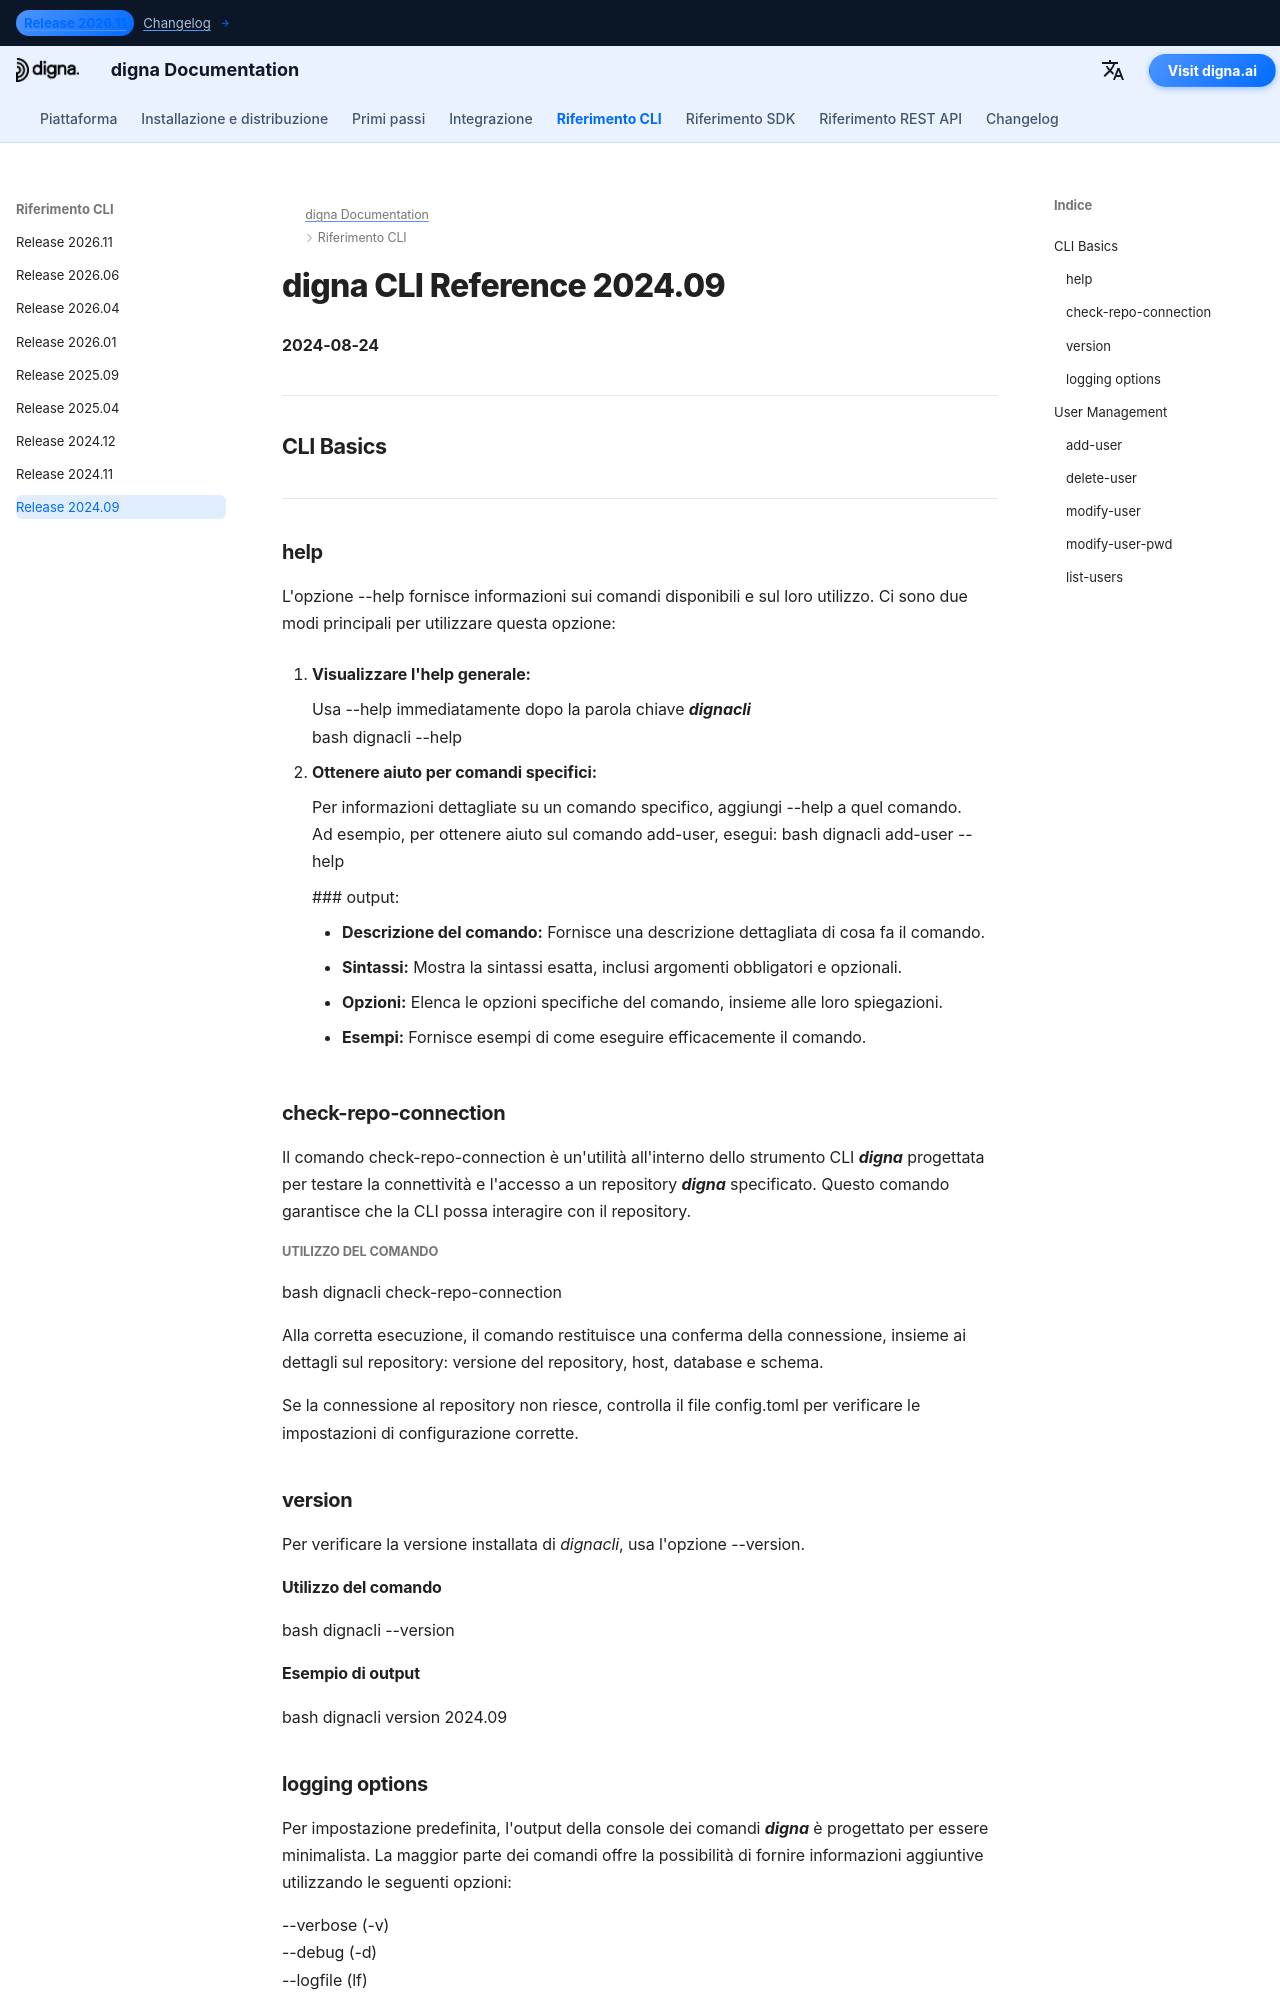

repository: dignaai/digna-docs · page: it/cli/Command_Line_Interface_202409/index.html · generator: mkdocs

---
title: digna CLI Reference 2024.09 – Commands & Examples | digna Documentation
description: Complete reference for digna CLI release 2024.09. Learn how to manage users, repositories, and data with commands such as add-user, check-repo-connection, upgrade-repo, inspect, tls-status, and more.
image: /assets/logo_square.png
---

# digna CLI Reference 2024.09
**2024-08-24**

---

## CLI Basics

---

###   help

L'opzione --help fornisce informazioni sui comandi disponibili e sul loro utilizzo. Ci sono due modi principali per utilizzare questa opzione:

1. **Visualizzare l'help generale:**
   
    Usa --help immediatamente dopo la parola chiave ***dignacli***  
   bash
   dignacli --help

3.  **Ottenere aiuto per comandi specifici:**  
  
    Per informazioni dettagliate su un comando specifico, aggiungi --help a quel comando.  
    Ad esempio, per ottenere aiuto sul comando add-user, esegui:
     bash
     dignacli add-user --help
     

     ### output:
      
     - **Descrizione del comando:** Fornisce una descrizione dettagliata di cosa fa il comando.  
     - **Sintassi:** Mostra la sintassi esatta, inclusi argomenti obbligatori e opzionali.  
     - **Opzioni:** Elenca le opzioni specifiche del comando, insieme alle loro spiegazioni.  
     - **Esempi:** Fornisce esempi di come eseguire efficacemente il comando.

  
###   check-repo-connection

Il comando check-repo-connection è un'utilità all'interno dello strumento CLI ***digna*** progettata per testare la connettività e l'accesso a un repository ***digna*** specificato. Questo comando garantisce che la CLI possa interagire con il repository.
      
##### Utilizzo del comando
bash
dignacli check-repo-connection


Alla corretta esecuzione, il comando restituisce una conferma della connessione, insieme ai dettagli sul repository: versione del repository, host, database e schema.  
  
Se la connessione al repository non riesce, controlla il file config.toml per verificare le impostazioni di configurazione corrette.

###   version

Per verificare la versione installata di *dignacli*, usa l'opzione --version.  
  
#### Utilizzo del comando
bash
dignacli --version

  
#### Esempio di output
bash
dignacli version 2024.09


###   logging options
  
Per impostazione predefinita, l'output della console dei comandi ***digna*** è progettato per essere minimalista. La maggior parte dei comandi offre la possibilità di fornire informazioni aggiuntive utilizzando le seguenti opzioni:  
  
--verbose (-v)  
--debug (-d)  
--logfile (lf)  
 
“verbose” e “debug” definiscono il livello di dettaglio, mentre l'opzione “logfile” consente di reindirizzare l'output in modo che venga scritto su un file invece che nella finestra della console.

## User Management
